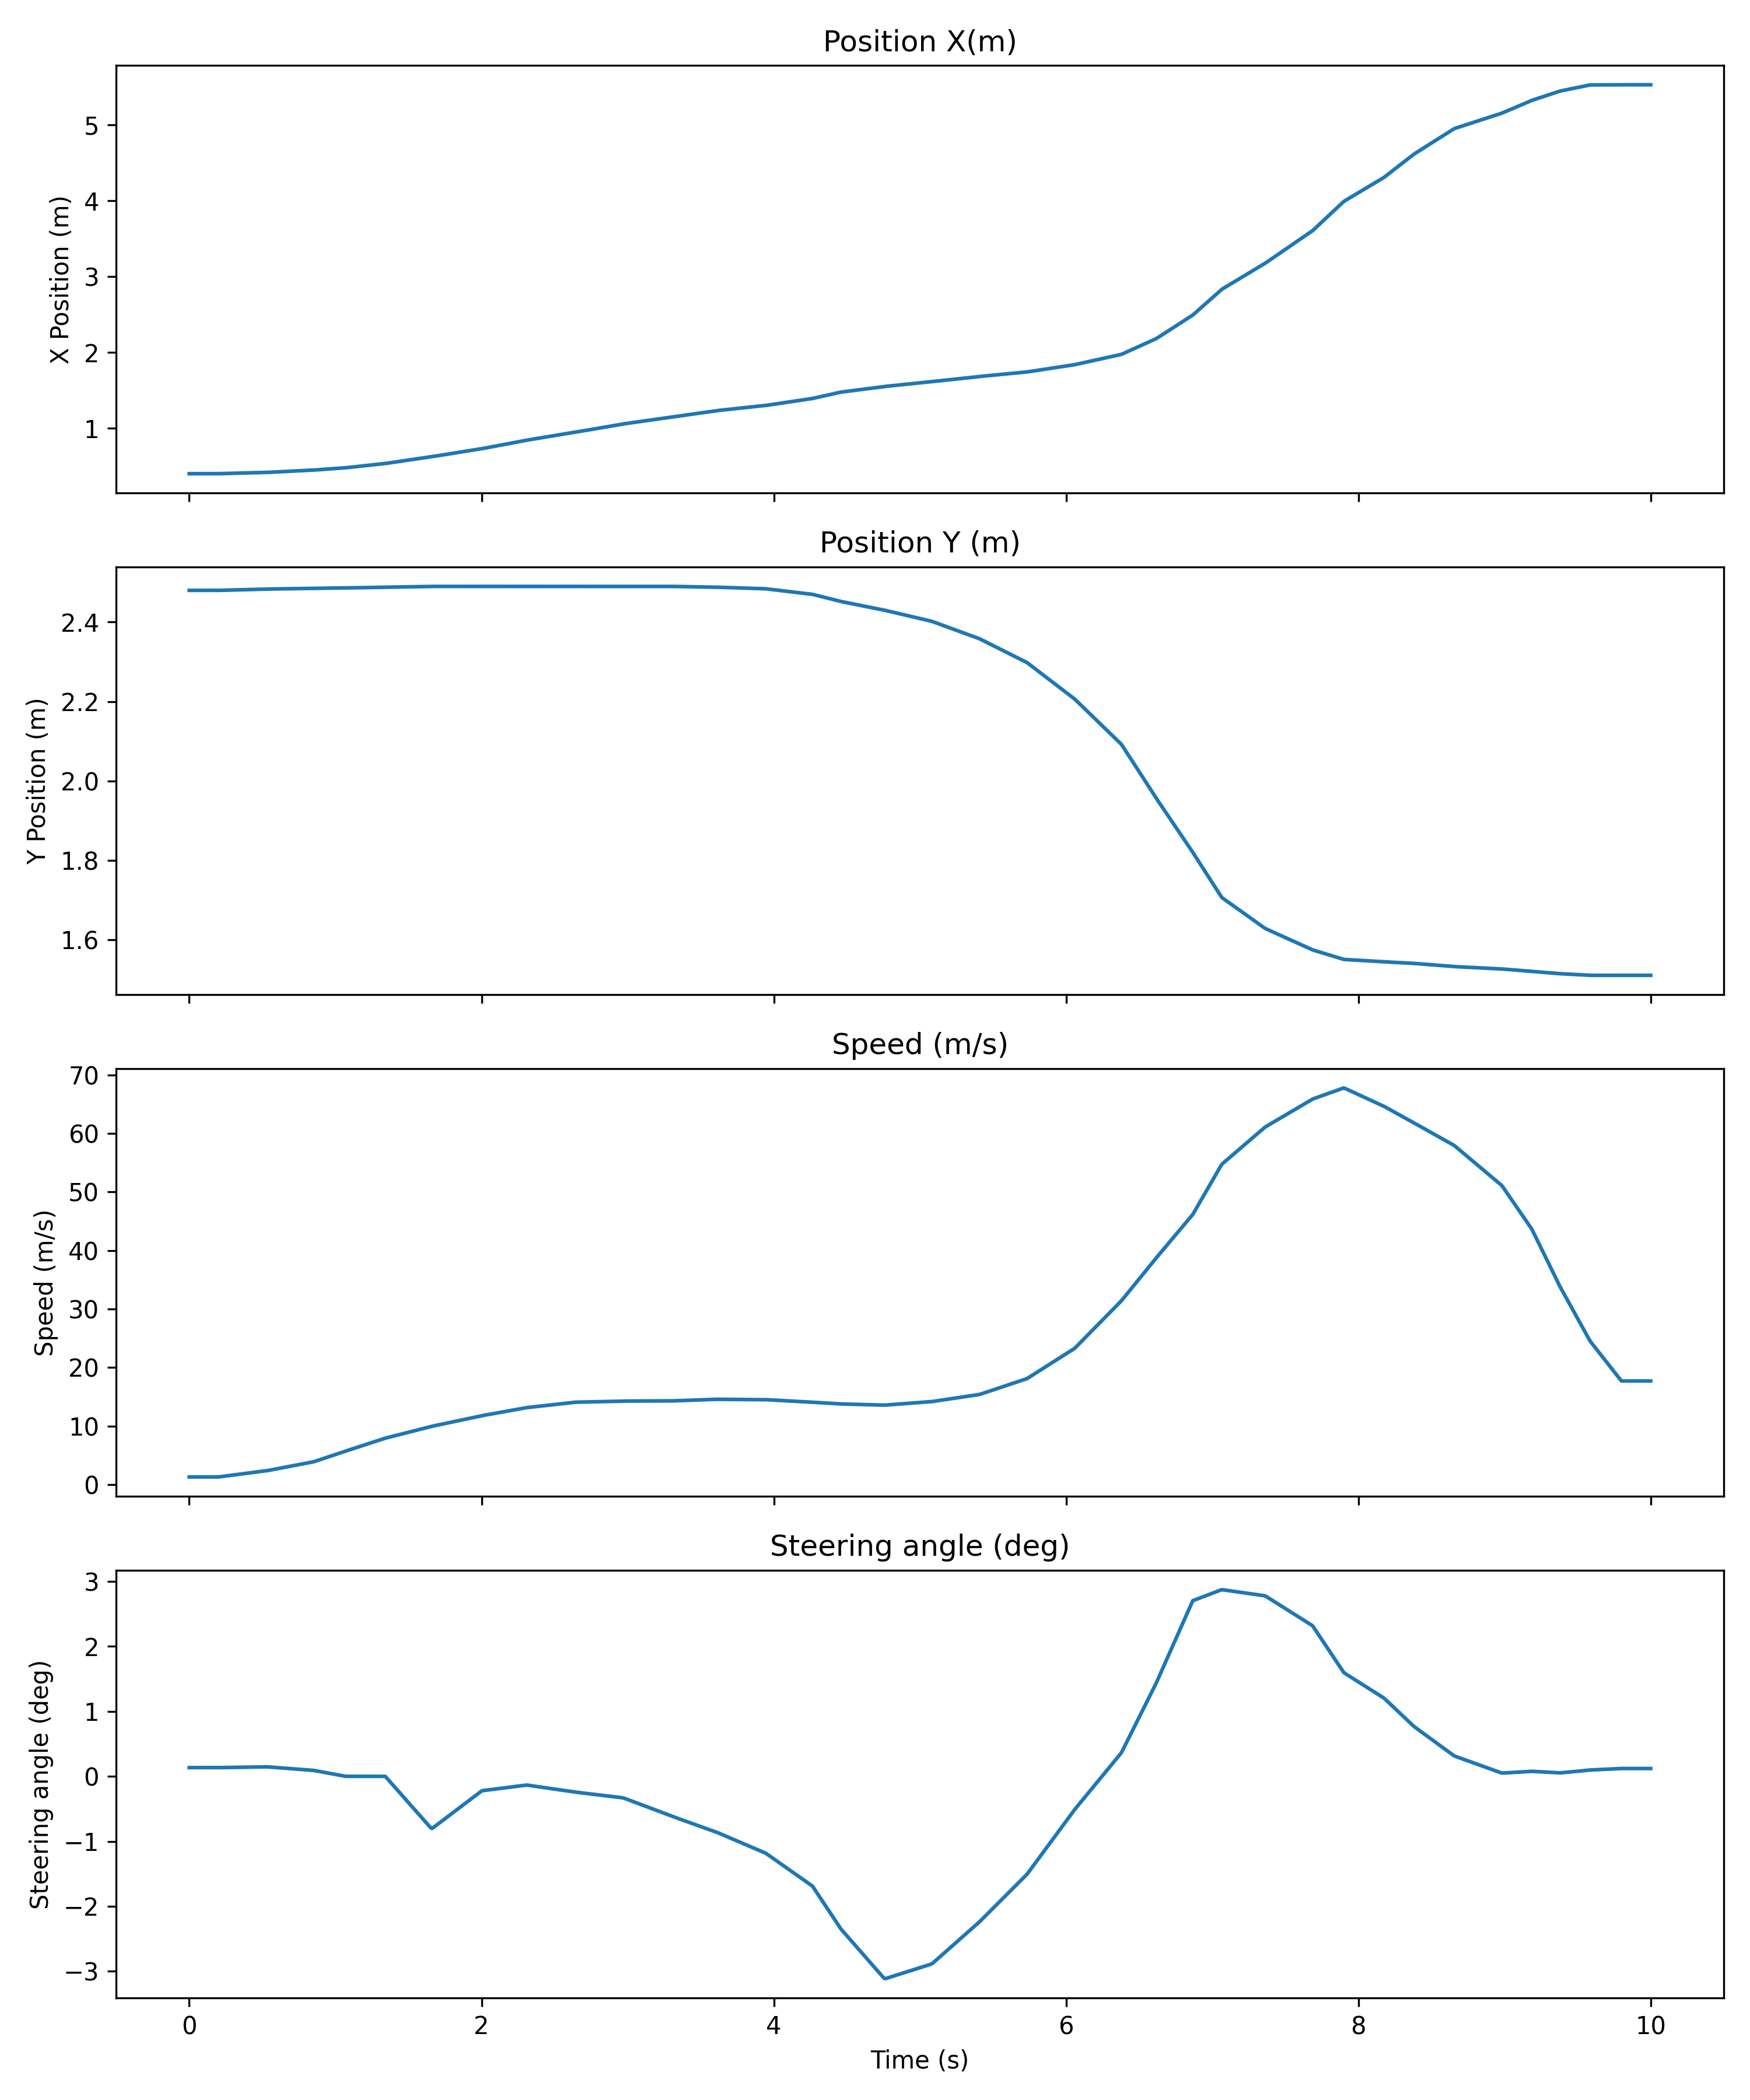

Source data for this figure (header and first rows):
Time (seconds); Time (microseconds); Position X (m); Position Y (m); Speed (m/s); Steering angle (deg); Lane change
0; 0; 0.4; 2.48; 1.302; 0.1341; 0
0; 10010; 0.4; 2.48; 1.302; 0.1341; 0
0; 20020; 0.4; 2.48; 1.302; 0.1341; 0
0; 30030; 0.4; 2.48; 1.302; 0.1341; 0
0; 40040; 0.4; 2.48; 1.302; 0.1341; 0
0; 50050; 0.4; 2.48; 1.302; 0.1341; 0
0; 60060; 0.4; 2.48; 1.302; 0.1341; 0
0; 70070; 0.4; 2.48; 1.302; 0.1341; 0
0; 80080; 0.4; 2.48; 1.302; 0.1341; 0
0; 90090; 0.4; 2.48; 1.302; 0.1341; 0
0; 100100; 0.4; 2.48; 1.302; 0.1341; 0
0; 110110; 0.4; 2.48; 1.302; 0.1341; 0
0; 120120; 0.4; 2.48; 1.302; 0.1341; 0
0; 130130; 0.4; 2.48; 1.302; 0.1341; 0
0; 140140; 0.4; 2.48; 1.302; 0.1341; 0
0; 150150; 0.4; 2.48; 1.302; 0.1341; 0
0; 160160; 0.4; 2.48; 1.302; 0.1341; 0
0; 170170; 0.4; 2.48; 1.302; 0.1341; 0
0; 180180; 0.4; 2.48; 1.302; 0.1341; 0
0; 190190; 0.4; 2.48; 1.302; 0.1341; 0
0; 200200; 0.4; 2.48; 1.302; 0.1341; 0
0; 210210; 0.4005; 2.48; 1.335; 0.1345; 0
0; 220220; 0.401; 2.48; 1.367; 0.1349; 0
0; 230230; 0.4015; 2.48; 1.399; 0.1352; 0
0; 240240; 0.402; 2.48; 1.431; 0.1356; 0
0; 250250; 0.4025; 2.481; 1.464; 0.1359; 0
0; 260260; 0.403; 2.481; 1.496; 0.1363; 0
0; 270270; 0.4035; 2.481; 1.528; 0.1366; 0
0; 280280; 0.404; 2.481; 1.56; 0.137; 0
0; 290290; 0.4045; 2.481; 1.592; 0.1374; 0
0; 300300; 0.405; 2.481; 1.625; 0.1377; 0
0; 310310; 0.4055; 2.481; 1.657; 0.1381; 0
0; 320320; 0.406; 2.481; 1.689; 0.1384; 0
0; 330330; 0.4065; 2.481; 1.721; 0.1388; 0
0; 340340; 0.407; 2.481; 1.754; 0.1392; 0
0; 350350; 0.4075; 2.482; 1.786; 0.1395; 0
0; 360360; 0.408; 2.482; 1.818; 0.1399; 0
0; 370370; 0.4085; 2.482; 1.85; 0.1402; 0
0; 380380; 0.409; 2.482; 1.882; 0.1406; 0
0; 390390; 0.4095; 2.482; 1.915; 0.141; 0
0; 400400; 0.41; 2.482; 1.947; 0.1413; 1
0; 410410; 0.4105; 2.482; 1.979; 0.1417; 1
0; 420420; 0.411; 2.482; 2.011; 0.142; 1
0; 430430; 0.4115; 2.482; 2.043; 0.1424; 1
0; 440440; 0.412; 2.482; 2.076; 0.1428; 1
0; 450450; 0.4125; 2.483; 2.108; 0.1431; 1
0; 460460; 0.413; 2.483; 2.14; 0.1435; 1
0; 470470; 0.4135; 2.483; 2.172; 0.1438; 1
0; 480480; 0.414; 2.483; 2.205; 0.1442; 1
0; 490490; 0.4145; 2.483; 2.237; 0.1446; 1
0; 500500; 0.415; 2.483; 2.269; 0.1449; 1
0; 510510; 0.4155; 2.483; 2.301; 0.1453; 1
0; 520520; 0.416; 2.483; 2.333; 0.1456; 1
0; 530530; 0.4165; 2.483; 2.366; 0.146; 1
0; 540540; 0.4173; 2.483; 2.409; 0.1449; 1
0; 550550; 0.4183; 2.483; 2.457; 0.1432; 1
0; 560560; 0.4193; 2.483; 2.505; 0.1414; 1
0; 570570; 0.4203; 2.484; 2.553; 0.1397; 1
0; 580580; 0.4212; 2.484; 2.6; 0.138; 1
0; 590590; 0.4222; 2.484; 2.648; 0.1362; 1
... 940 more rows
